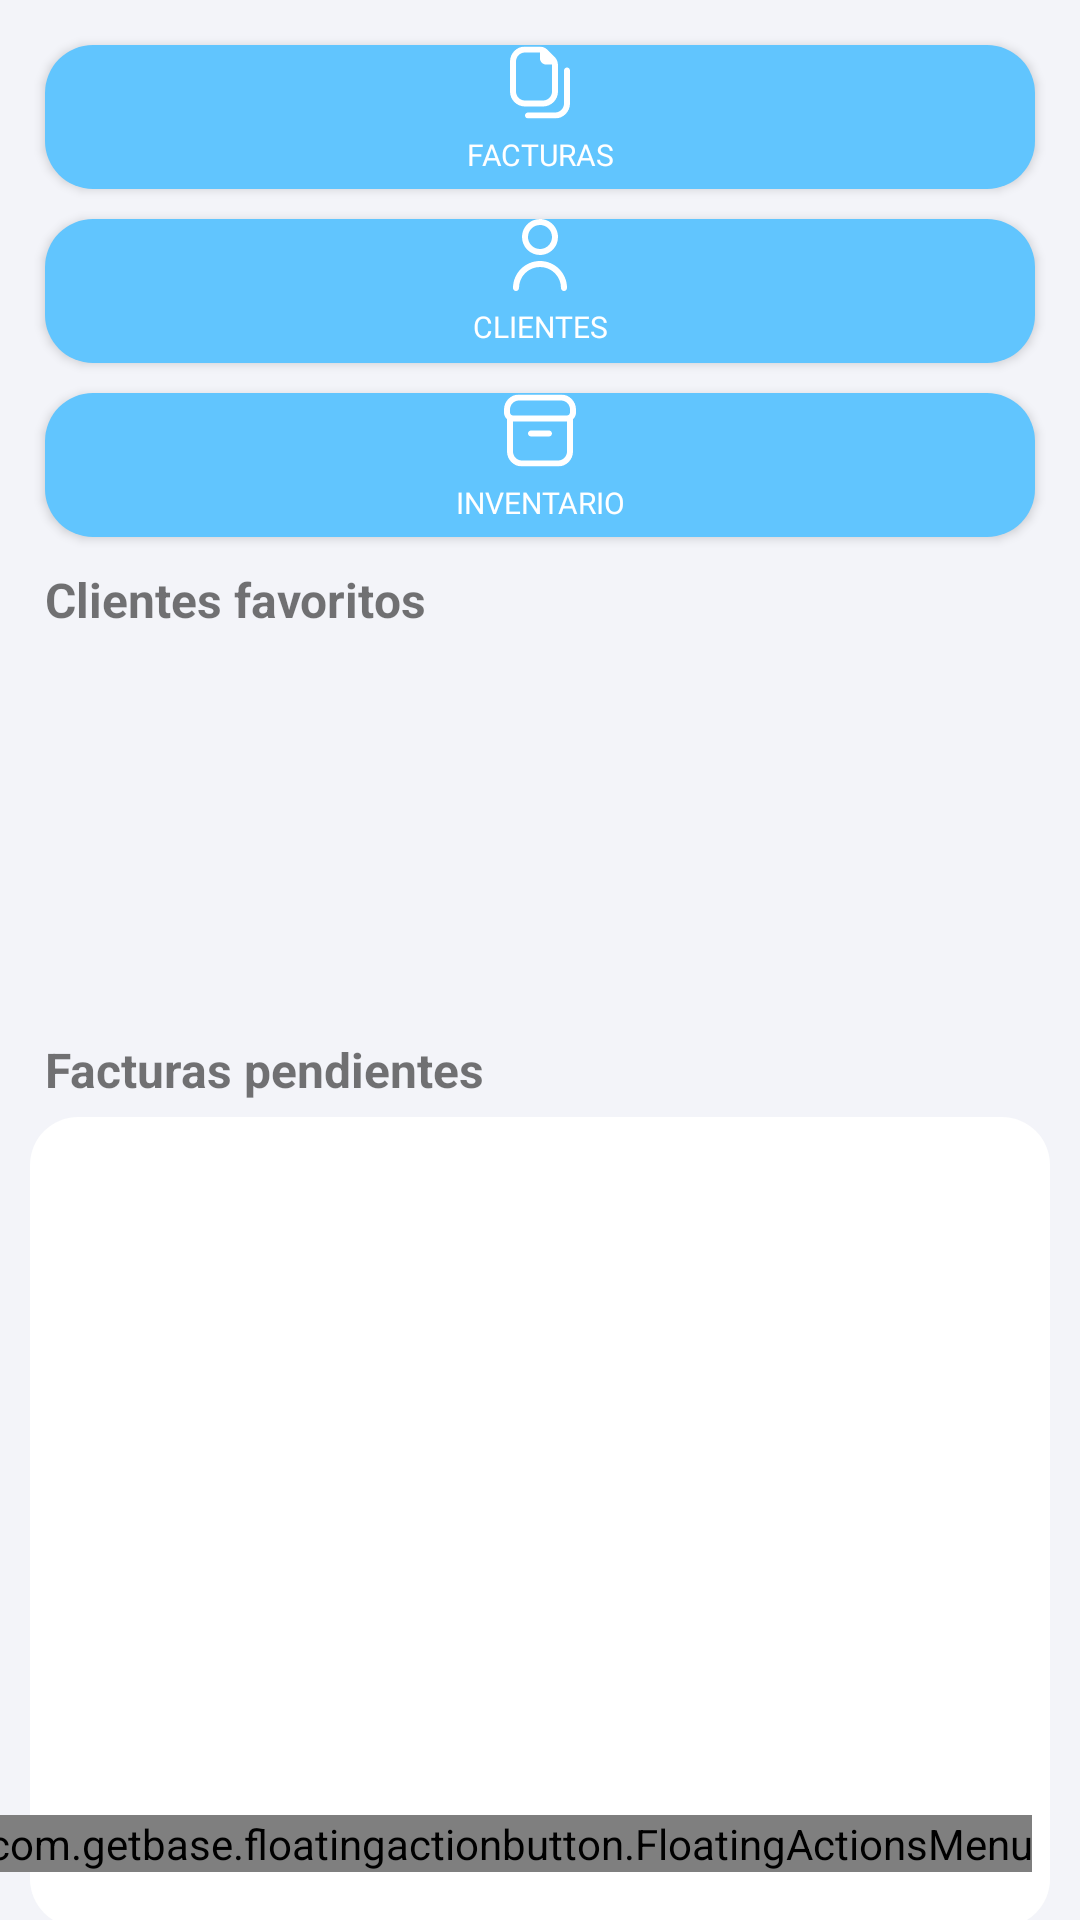

This screen was rendered from an Android layout file. Write that file and the resources it references.
<!-- AndroidManifest.xml: application theme Theme.EasyBizzManager3 -->
<!-- res/layout/fragment_home.xml -->
<?xml version="1.0" encoding="utf-8"?>
<androidx.constraintlayout.widget.ConstraintLayout xmlns:android="http://schemas.android.com/apk/res/android"
    xmlns:app="http://schemas.android.com/apk/res-auto"
    xmlns:tools="http://schemas.android.com/tools"
    android:layout_width="match_parent"
    android:layout_height="match_parent"
    tools:context=".ui.home.HomeFragment"
    android:background="@color/blanco_1"
    >
    <androidx.core.widget.NestedScrollView
        android:layout_width="match_parent"
        android:layout_height="match_parent"
        app:layout_constraintBottom_toBottomOf="parent"
        app:layout_constraintTop_toTopOf="parent"
        app:layout_constraintStart_toStartOf="parent">

    <LinearLayout
        android:id="@+id/layout"
        android:layout_width="match_parent"
        android:layout_height="match_parent"
        android:layout_marginTop="16dp"
        android:orientation="vertical"
        android:layout_margin="10dp"

        >
        <Button
            android:id="@+id/nav_facturasButton"
            android:layout_width="match_parent"
            android:layout_height="wrap_content"
            android:drawableTop="@drawable/facturas_24_blanco"
            android:text="@string/facturas"
            android:background="@drawable/fondo_redondo_cian"
            android:textColor="@color/white"
            android:fontFamily="@font/abeezee"
            android:layout_marginBottom="5dp"
            android:layout_marginTop="5dp"
            android:layout_marginStart="5dp"
            android:layout_marginEnd="5dp"
            android:textSize="10dp"
            app:layout_constraintTop_toBottomOf="@id/detallesLayout"
            app:layout_constraintStart_toStartOf="parent"
            app:layout_constraintEnd_toEndOf="parent"
            app:layout_constraintBottom_toTopOf="@id/layoutButtons"
            />
        <Button
            android:id="@+id/nav_clientesButton"
            android:layout_width="match_parent"
            android:layout_height="wrap_content"
            android:drawableTop="@drawable/cliente_blanco"
            android:text="@string/clientes"
            android:background="@drawable/fondo_redondo_cian"
            android:textColor="@color/white"
            android:fontFamily="@font/abeezee"
            android:layout_marginBottom="5dp"
            android:layout_marginTop="5dp"
            android:layout_marginStart="5dp"
            android:layout_marginEnd="5dp"
            android:textSize="10dp"
            app:layout_constraintTop_toBottomOf="@id/detallesLayout"
            app:layout_constraintStart_toStartOf="parent"
            app:layout_constraintEnd_toEndOf="parent"
            app:layout_constraintBottom_toTopOf="@id/layoutButtons"
            />
        <Button

            android:id="@+id/nav_itemsButton"
            android:layout_width="match_parent"
            android:layout_height="wrap_content"
            android:drawableTop="@drawable/inventario_24_blanco"
            android:text="@string/inventario"
            android:background="@drawable/fondo_redondo_cian"
            android:textColor="@color/white"
            android:fontFamily="@font/abeezee"
            android:layout_marginBottom="5dp"
            android:layout_marginTop="5dp"
            android:layout_marginStart="5dp"
            android:layout_marginEnd="5dp"
            android:textSize="10dp"
            app:layout_constraintTop_toBottomOf="@id/detallesLayout"
            app:layout_constraintStart_toStartOf="parent"
            app:layout_constraintEnd_toEndOf="parent"
            app:layout_constraintBottom_toTopOf="@id/layoutButtons"
            />
        <TextView
            android:layout_width="wrap_content"
            android:layout_height="wrap_content"
            android:text="@string/clientes_favoritos"
            android:textStyle="bold"
            android:textSize="16dp"
            android:padding="5dp"/>
        <LinearLayout
            android:id="@+id/sinClientesLayout"
            android:layout_width="match_parent"
            android:layout_height="125dp"
            android:orientation="vertical"
            android:padding="16dp"
            android:visibility="gone"
            android:background="@drawable/fondo_redondo_blanco">
            <ImageView
                android:layout_gravity="center"
                android:layout_width="wrap_content"
                android:layout_height="wrap_content"
                android:src="@drawable/add_cliente_cian"/>
            <TextView
                android:layout_width="wrap_content"
                android:layout_height="wrap_content"
                android:textAlignment="center"
                android:layout_gravity="center"
                android:text="No tienes ningún cliente favorito. Agrega alguno."/>
        </LinearLayout>

        <androidx.recyclerview.widget.RecyclerView
            android:id="@+id/clientesFavsRecyclerView"
            android:layout_width="match_parent"
            android:layout_height="125dp"
            tools:listitem="@layout/item_cliente_fav_list"/>

        <TextView
            android:layout_width="wrap_content"
            android:layout_height="wrap_content"
            android:text="@string/facturas_pendientes"
            android:textStyle="bold"
            android:textSize="16dp"
            android:padding="5dp"/>
        <LinearLayout
            android:id="@+id/sinFacturasPendientesLayout"
            android:layout_width="match_parent"
            android:layout_height="270dp"
            android:orientation="vertical"
            android:padding="16dp"
            android:visibility="gone"
            android:background="@drawable/fondo_redondo_blanco">
            <ImageView
                android:layout_gravity="center_horizontal"
                android:layout_width="wrap_content"
                android:layout_height="wrap_content"
                android:src="@drawable/facturas_24_cian"
                />
            <TextView
                android:layout_weight="1"
                android:layout_width="wrap_content"
                android:layout_height="wrap_content"
                android:textAlignment="center"
                android:layout_gravity="center"
                android:text="No tienes ningúna factura pendiente."/>
        </LinearLayout>
        <androidx.recyclerview.widget.RecyclerView
            android:id="@+id/facturasPendientesRecyclerView"
            android:layout_width="match_parent"
            android:layout_height="270dp"
            tools:listitem="@layout/item_factura_inicio_list"
            android:background="@drawable/fondo_redondo_blanco"
            android:padding="16dp"
            />



    </LinearLayout>


    </androidx.core.widget.NestedScrollView>

    <com.getbase.floatingactionbutton.FloatingActionsMenu
        android:id="@+id/agregarButton"
        android:layout_width="wrap_content"
        android:layout_height="wrap_content"
        android:layout_alignParentEnd="true"
        android:layout_alignParentBottom="true"
        android:layout_margin="16dp"
        android:layout_marginEnd="321dp"
        android:layout_marginBottom="404dp"

        app:fab_addButtonColorNormal="@color/azul_cian"
        app:fab_addButtonColorPressed="@color/azul_oscuro"
        app:layout_constraintBottom_toBottomOf="parent"
        app:layout_constraintEnd_toEndOf="parent">

        <com.getbase.floatingactionbutton.FloatingActionButton
            android:id="@+id/agregarClienteButton"
            android:layout_width="wrap_content"
            android:layout_height="wrap_content"
            app:fab_colorNormal="@color/azul_oscuro"
            app:fab_icon="@drawable/add_cliente_blanco"
            app:fab_size="mini" />

        <com.getbase.floatingactionbutton.FloatingActionButton
            android:id="@+id/agregarProductoServicioButton"
            android:layout_width="wrap_content"
            android:layout_height="wrap_content"
            app:fab_colorNormal="@color/azul_oscuro"
            app:fab_icon="@drawable/add_servicio_producto_blanco"
            app:fab_size="mini" />

        <com.getbase.floatingactionbutton.FloatingActionButton
            android:id="@+id/agregarFacturaButton"
            android:layout_width="wrap_content"
            android:layout_height="wrap_content"
            app:fab_colorNormal="@color/azul_oscuro"
            app:fab_icon="@drawable/add_factura_blanco"
            app:fab_size="mini" />

    </com.getbase.floatingactionbutton.FloatingActionsMenu>
</androidx.constraintlayout.widget.ConstraintLayout>
<!-- res/layout/item_cliente_fav_list.xml (included above) -->
<?xml version="1.0" encoding="utf-8"?>
<androidx.constraintlayout.widget.ConstraintLayout xmlns:android="http://schemas.android.com/apk/res/android"
    android:layout_width="120dp"
    android:layout_height="115dp"
    xmlns:app="http://schemas.android.com/apk/res-auto"
    android:background="@drawable/fondo_redondo_blanco"
    android:layout_margin="5dp">
    <androidx.appcompat.widget.AppCompatImageView
        android:id="@+id/clientImageView"
        android:layout_width="56dp"
        android:layout_height="56dp"
        app:layout_constraintStart_toStartOf="parent"
        app:layout_constraintEnd_toEndOf="parent"
        app:layout_constraintTop_toTopOf="parent"

        android:layout_margin="16dp"
        android:background="@drawable/imagen_perfil"
        android:padding="3dp"
        android:scaleType="centerInside"
        app:srcCompat="@drawable/cliente"/>
    <TextView
        android:id="@+id/nombreClienteTextView"
        android:layout_width="wrap_content"
        android:layout_height="wrap_content"
        app:layout_constraintTop_toBottomOf="@+id/clientImageView"
        app:layout_constraintBottom_toBottomOf="parent"
        app:layout_constraintStart_toStartOf="parent"
        app:layout_constraintEnd_toEndOf="parent"
        android:text="@string/nombre"
        android:textStyle="bold"
        android:fontFamily="@font/abeezee"/>

</androidx.constraintlayout.widget.ConstraintLayout>
<!-- res/layout/item_factura_inicio_list.xml (included above) -->
<?xml version="1.0" encoding="utf-8"?>
<LinearLayout xmlns:android="http://schemas.android.com/apk/res/android"
    android:layout_width="match_parent"
    android:layout_height="wrap_content"
    android:orientation="vertical"
    android:layout_marginTop="10dp"
    android:layout_marginEnd="5dp"
    android:layout_marginStart="5dp"
    android:background="@drawable/fondo_redondo_blanco2">

    <LinearLayout
        android:layout_width="match_parent"
        android:layout_height="wrap_content">
        <TextView
            android:id="@+id/numeroFacturaTextView"
            android:layout_width="wrap_content"
            android:layout_height="wrap_content"
            android:text="@string/numero_de_factura"
            android:textStyle="bold"
            android:textSize="16dp"
            android:padding="5dp"
            android:layout_weight="1"
            android:fontFamily="@font/abeezee"
            />
        <TextView
            android:id="@+id/NombreClienteTextView"
            android:layout_width="wrap_content"
            android:layout_height="wrap_content"
            android:text="@string/nombre"
            android:fontFamily="@font/abeezee"
            android:textSize="16dp"
            android:padding="5dp"
            android:layout_weight="1"/>

        <androidx.appcompat.widget.AppCompatImageView
            android:id="@+id/estadoImageView"
            android:layout_width="wrap_content"
            android:layout_height="25dp"
            />
        <TextView
            android:id="@+id/precioTextView"
            android:layout_width="wrap_content"
            android:layout_height="wrap_content"
            android:drawableEnd="@drawable/euro"
            android:text="@string/precio_"
            android:textStyle="bold"
            android:textSize="16dp"
            android:fontFamily="@font/abeezee"
            android:padding="5dp"
            android:layout_weight="1"
            android:textAlignment="textEnd"
            android:drawablePadding="3dp"/>
        <RelativeLayout
            android:layout_width="wrap_content"
            android:layout_height="match_parent"
            android:layout_marginEnd="5dp">
            <androidx.appcompat.widget.AppCompatButton
                android:layout_alignParentStart="true"
                android:layout_alignParentTop="true"
                android:layout_alignParentBottom="true"
                android:layout_marginTop="10dp"
                android:layout_marginBottom="10dp"
                android:layout_width="16dp"
                android:layout_height="17dp"
                android:background="@drawable/flecha_redonda"
                />
        </RelativeLayout>

    </LinearLayout>


</LinearLayout>
<!-- resources referenced by this layout -->
<resources>
  <color name="azul_cian">#61C5FE</color>
  <color name="azul_oscuro">#044E6E</color>
  <color name="blanco_1">#F3F4F9</color>
  <color name="white">#FFFFFFFF</color>
  <!-- drawable flecha_redonda (drawable) -->
  <vector xmlns:android="http://schemas.android.com/apk/res/android"
      android:width="16dp"
      android:height="17dp"
      android:viewportWidth="16"
      android:viewportHeight="17">
    <group>
      <clip-path
          android:pathData="M0,0.5h16v16h-16z"/>
      <path
          android:pathData="M13.661,5.813L7.303,1.15C6.806,0.787 6.218,0.568 5.605,0.517C4.991,0.467 4.376,0.588 3.827,0.866C3.278,1.144 2.816,1.569 2.494,2.094C2.171,2.618 2.001,3.221 2,3.837V13.167C1.999,13.783 2.169,14.387 2.491,14.913C2.813,15.438 3.275,15.863 3.825,16.142C4.374,16.42 4.99,16.541 5.604,16.49C6.219,16.439 6.806,16.219 7.303,15.854L13.661,11.191C14.083,10.881 14.426,10.477 14.663,10.01C14.899,9.543 15.023,9.027 15.023,8.504C15.023,7.98 14.899,7.464 14.663,6.997C14.426,6.531 14.083,6.126 13.661,5.816V5.813Z"
          android:fillColor="#374957"/>
    </group>
  </vector>
  <!-- drawable fondo_redondo_blanco (drawable) -->
  <?xml version="1.0" encoding="utf-8"?>
  <shape xmlns:android="http://schemas.android.com/apk/res/android"
      android:shape="rectangle">
      <solid android:color="@color/white" /> 
      <corners android:radius="16dp" /> 
  </shape>
  <!-- drawable fondo_redondo_blanco2 (drawable) -->
  <?xml version="1.0" encoding="utf-8"?>
  <shape xmlns:android="http://schemas.android.com/apk/res/android"
      android:shape="rectangle">
      <solid android:color="@color/blanco_1" /> 
      <corners android:radius="16dp" /> 
  </shape>
  <!-- drawable fondo_redondo_cian (drawable) -->
  <?xml version="1.0" encoding="utf-8"?>
  <shape xmlns:android="http://schemas.android.com/apk/res/android"
      android:shape="rectangle">
      <solid android:color="@color/azul_cian" /> 
      <corners android:radius="16dp" /> 
  </shape>
  <!-- drawable imagen_perfil (drawable) -->
  <?xml version="1.0" encoding="utf-8"?>
  
  <shape xmlns:android="http://schemas.android.com/apk/res/android"
      android:shape="oval">
      <solid android:color="@color/blanco_1" />
      <stroke
          android:width="2dp"
          android:color="@color/blanco_1" />
  
  </shape>
  <string name="clientes">Clientes</string>
  <string name="clientes_favoritos">Clientes favoritos</string>
  <string name="facturas">Facturas</string>
  <string name="facturas_pendientes">Facturas pendientes</string>
  <string name="inventario">Inventario</string>
  <string name="nombre">Nombre</string>
  <string name="numero_de_factura">Número de factura</string>
  <string name="precio_">Precio</string>
  <style name="Theme.EasyBizzManager3" parent="Theme.MaterialComponents.DayNight.DarkActionBar">
          
          <item name="colorPrimary">@color/azul_cian</item>
          <item name="colorPrimaryVariant">@color/azul_cian</item>
          <item name="colorOnPrimary">@color/white</item>
          
          <item name="colorSecondary">@color/azul_cian</item>
          <item name="colorSecondaryVariant">@color/azul_cian</item>
          <item name="colorOnSecondary">@color/white</item>
          
          <item name="android:statusBarColor">?attr/colorPrimaryVariant</item>
          
      </style>
</resources>
